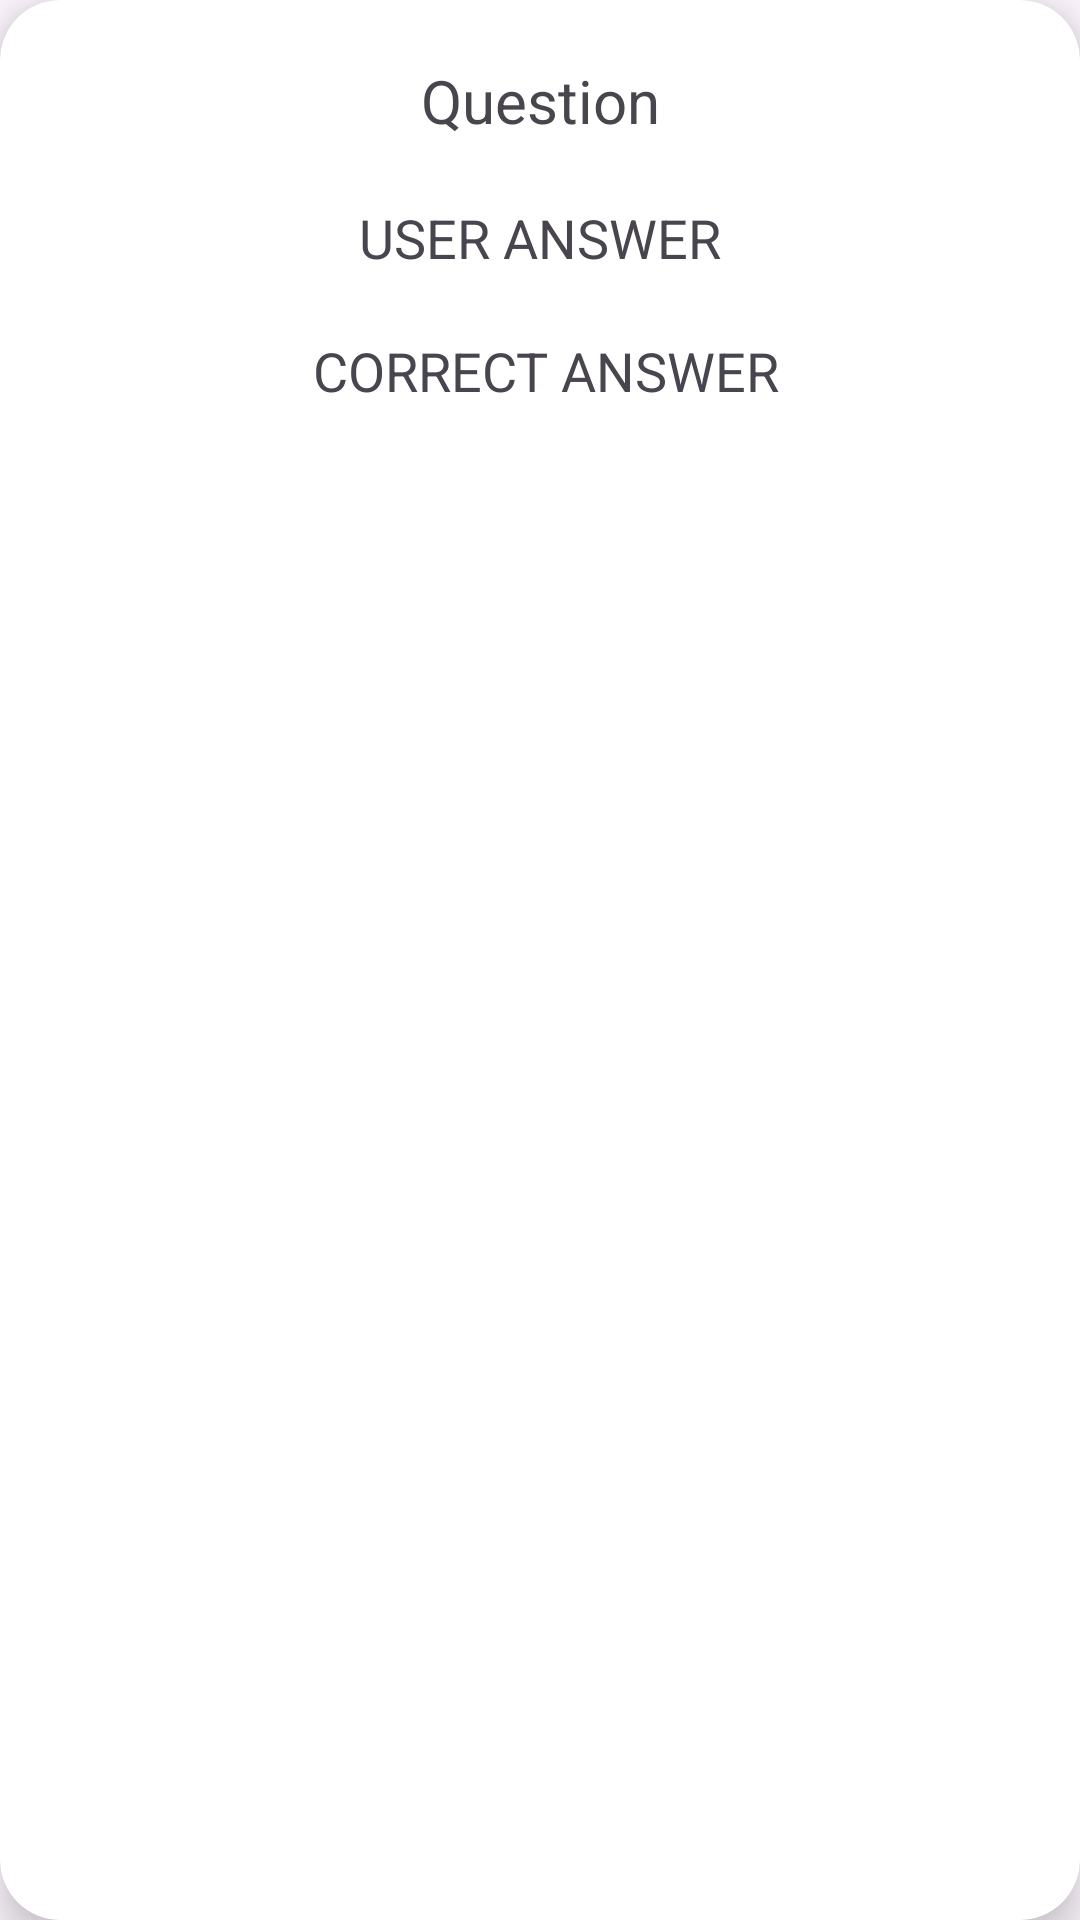

Android layout source for this screen:
<!-- AndroidManifest.xml: application theme Theme.ReviewCompanion -->
<!-- res/layout/list_view_analyze_answers.xml -->
<?xml version="1.0" encoding="utf-8"?>
<androidx.cardview.widget.CardView xmlns:android="http://schemas.android.com/apk/res/android"
    xmlns:app="http://schemas.android.com/apk/res-auto"
    android:layout_width="match_parent"
    android:layout_height="wrap_content"
    android:layout_marginHorizontal="10dp"
    android:layout_marginVertical="10dp"
    android:layout_marginStart="12dp"
    android:layout_marginEnd="12dp"
    app:cardCornerRadius="20dp"
    app:cardElevation="8dp">

    <androidx.constraintlayout.widget.ConstraintLayout
        android:layout_width="match_parent"
        android:layout_height="wrap_content">

        <TextView
            android:id="@+id/listName"
            android:layout_width="wrap_content"
            android:layout_height="wrap_content"
            android:layout_margin="20dp"
            android:text="Question"
            android:textSize="20sp"
            app:layout_constraintEnd_toEndOf="parent"
            app:layout_constraintStart_toStartOf="parent"
            app:layout_constraintTop_toTopOf="parent" />


        <TextView
            android:id="@+id/listTime"
            android:layout_width="wrap_content"
            android:layout_height="wrap_content"
            android:layout_alignParentEnd="true"
            android:layout_margin="20dp"
            android:text="USER ANSWER"
            android:textSize="18dp"
            app:layout_constraintBottom_toBottomOf="parent"
            app:layout_constraintEnd_toEndOf="parent"
            app:layout_constraintStart_toStartOf="parent"
            app:layout_constraintTop_toBottomOf="@+id/listName"
            app:layout_constraintVertical_bias="0.0" />

        <TextView
            android:id="@+id/BRUH"
            android:layout_width="wrap_content"
            android:layout_height="wrap_content"
            android:layout_alignParentEnd="true"
            android:layout_margin="20dp"
            android:text=" CORRECT ANSWER"
            android:textSize="18dp"
            app:layout_constraintBottom_toBottomOf="parent"
            app:layout_constraintEnd_toEndOf="parent"
            app:layout_constraintStart_toStartOf="parent"
            app:layout_constraintTop_toBottomOf="@+id/listTime" />

    </androidx.constraintlayout.widget.ConstraintLayout>

</androidx.cardview.widget.CardView>
<!-- resources referenced by this layout -->
<resources>
  <style name="Theme.ReviewCompanion" parent="Base.Theme.ReviewCompanion" />
  <style name="Base.Theme.ReviewCompanion" parent="Theme.Material3.DayNight.NoActionBar">
          
          
      </style>
</resources>
